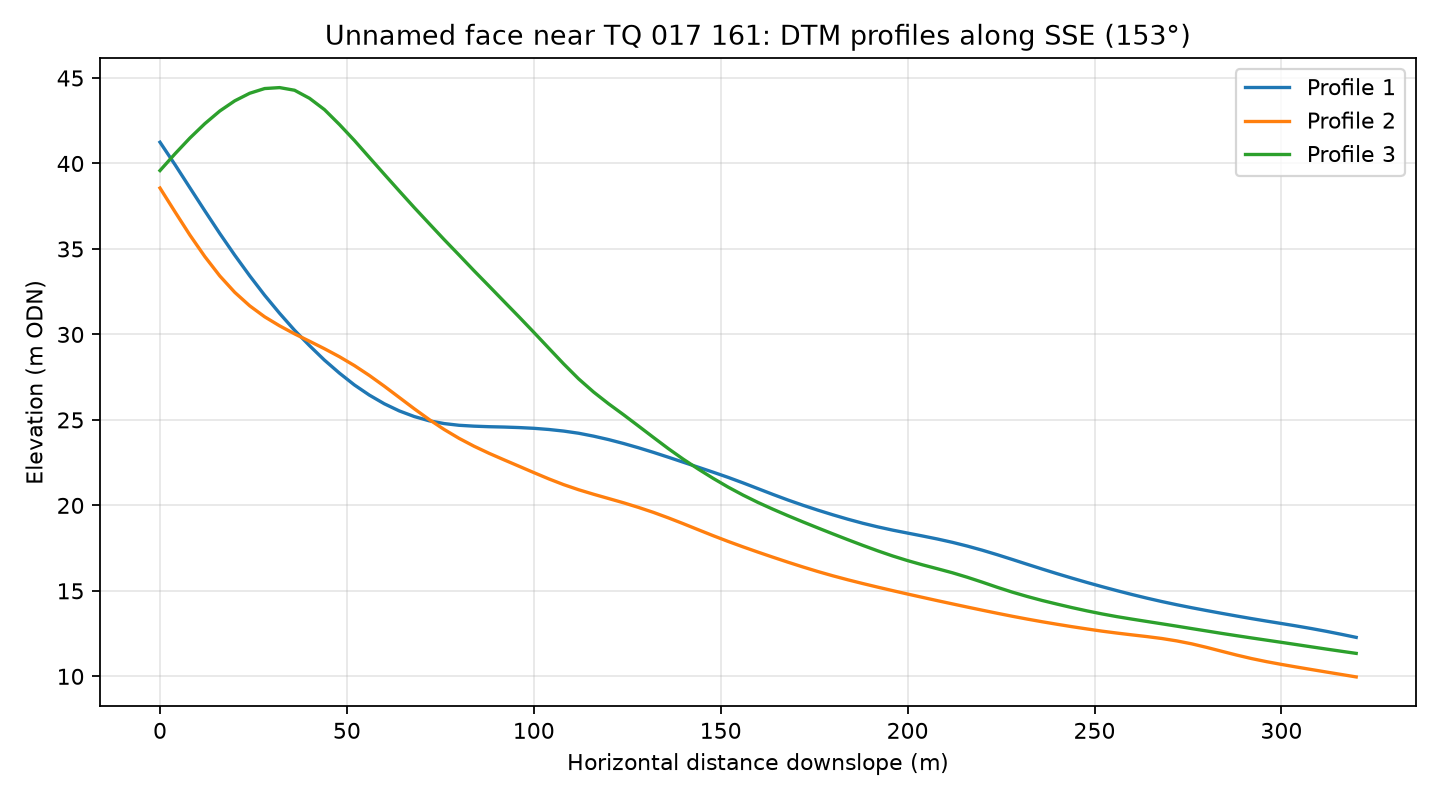

Source data for this figure (header and first rows):
profile, distance_m, elevation_m
1, 0.0, 41.24
1, 4.0, 39.94
1, 8.0, 38.58
1, 12.0, 37.23
1, 16.0, 35.9
1, 20.0, 34.64
1, 24.0, 33.43
1, 28.0, 32.29
1, 32.0, 31.23
1, 36.0, 30.24
1, 40.0, 29.34
1, 44.0, 28.5
1, 48.0, 27.74
1, 52.0, 27.05
1, 56.0, 26.45
1, 60.0, 25.94
1, 64.0, 25.53
1, 68.0, 25.2
1, 72.0, 24.95
1, 76.0, 24.79
1, 80.0, 24.69
1, 84.0, 24.63
1, 88.0, 24.6
1, 92.0, 24.58
1, 96.0, 24.55
1, 100.0, 24.51
1, 104.0, 24.44
1, 108.0, 24.35
1, 112.0, 24.22
1, 116.0, 24.05
1, 120.0, 23.85
1, 124.0, 23.62
1, 128.0, 23.37
1, 132.0, 23.1
1, 136.0, 22.82
1, 140.0, 22.52
1, 144.0, 22.23
1, 148.0, 21.94
1, 152.0, 21.64
1, 156.0, 21.31
1, 160.0, 20.98
1, 164.0, 20.64
1, 168.0, 20.31
1, 172.0, 20.01
1, 176.0, 19.72
1, 180.0, 19.45
1, 184.0, 19.19
1, 188.0, 18.96
1, 192.0, 18.74
1, 196.0, 18.55
1, 200.0, 18.38
1, 204.0, 18.21
1, 208.0, 18.03
1, 212.0, 17.84
1, 216.0, 17.62
1, 220.0, 17.38
1, 224.0, 17.11
1, 228.0, 16.84
1, 232.0, 16.55
1, 236.0, 16.28
... 183 more rows
